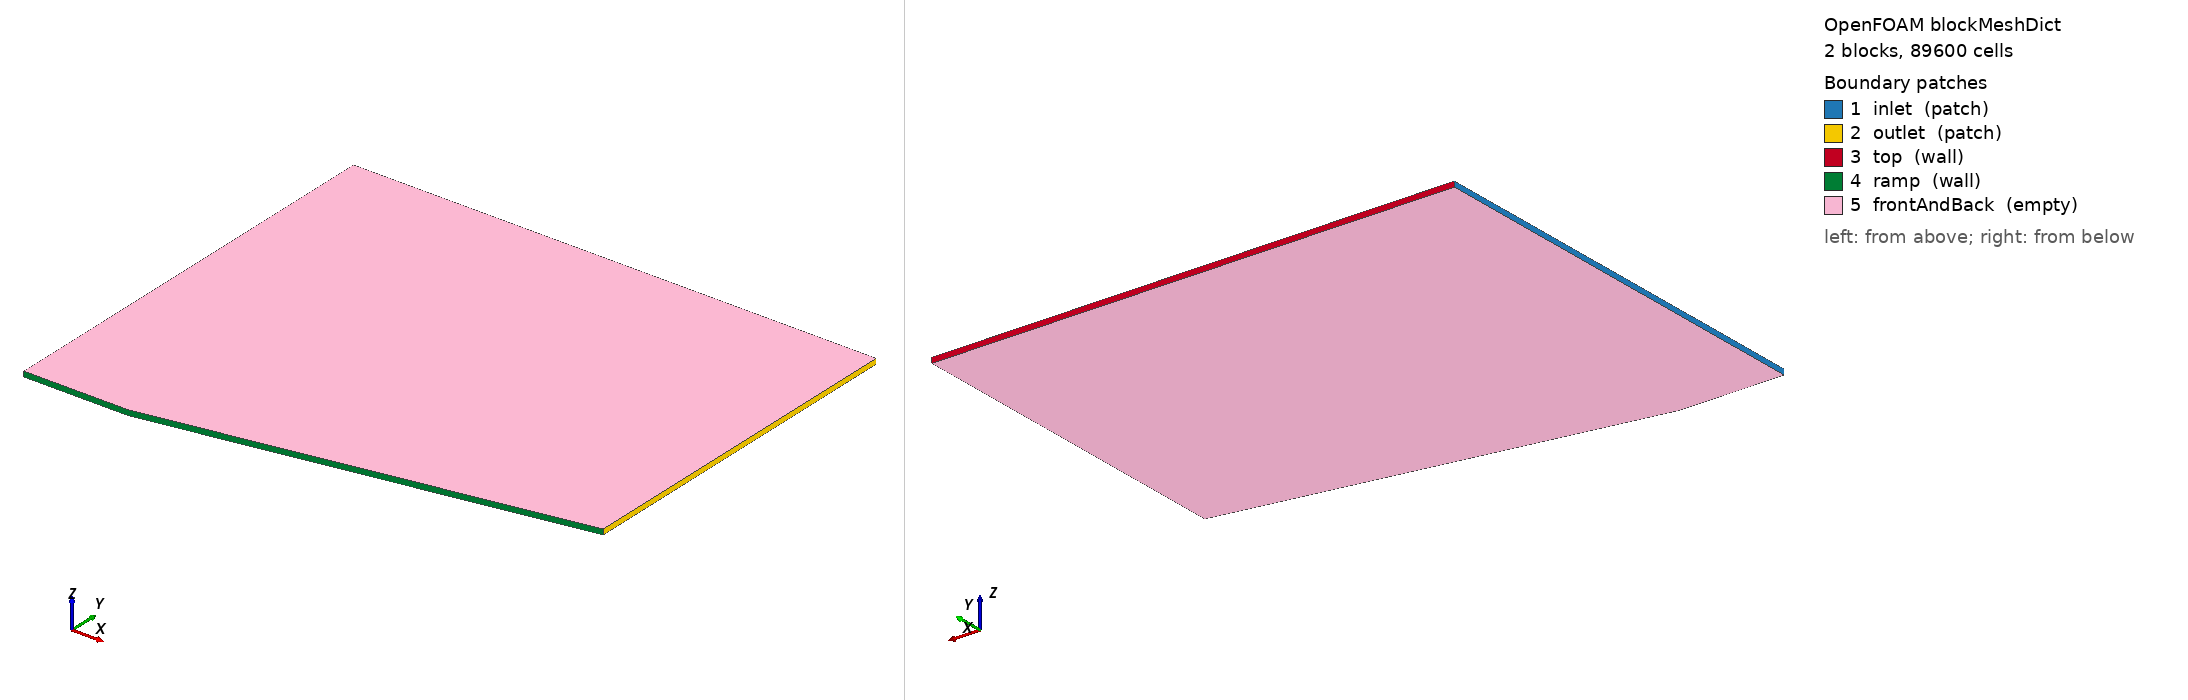

OpenFOAM case: the mesh blockMesh builds from blockMeshDict, 2 block(s), 89600 cells. Boundary patches (legend numbers): 1 inlet (patch), 2 outlet (patch), 3 top (wall), 4 ramp (wall), 5 frontAndBack (empty). Left view from above one corner, right view from below the opposite corner. Boundary conditions: 3 field file(s) under 0/; 5 of 5 drawn patches have an entry in a shipped field file.

=== system/blockMeshDict ===
FoamFile { version 2.0; format ascii; class dictionary; object blockMeshDict; }
scale 1;
        vertices
        (
    (0 0 0)
    (0.20000000000000001 0 0)
    (0.20000000000000001 0.81999999999999995 0)
    (0 0.81999999999999995 0)
    (1 0.14106158456677198 0)
    (1 0.81999999999999995 0)
    (0 0 0.01)
    (0.20000000000000001 0 0.01)
    (0.20000000000000001 0.81999999999999995 0.01)
    (0 0.81999999999999995 0.01)
    (1 0.14106158456677198 0.01)
    (1 0.81999999999999995 0.01)
        );
        blocks
        (
            hex (0 1 2 3 6 7 8 9) (80 224 1) simpleGrading (1 1 1)
            hex (1 4 5 2 7 10 11 8) (320 224 1) simpleGrading (1 1 1)
        );
        edges ();
        boundary
        (
            inlet { type patch; faces ((3 0 6 9)); }
            outlet { type patch; faces ((4 5 11 10)); }
            top { type wall; faces ((2 3 9 8) (5 2 8 11)); }
            ramp { type wall; faces ((0 1 7 6) (1 4 10 7)); }
            frontAndBack
            {
                type empty;
                faces ((0 3 2 1) (1 2 5 4) (6 7 8 9) (7 10 11 8));
            }
        );
        mergePatchPairs ();


=== system/controlDict ===
FoamFile { version 2.0; format ascii; class dictionary; object controlDict; }
application foamRun;
        solver shockFluid;
        startFrom startTime;
        startTime 0;
        stopAt endTime;
        endTime 0.008;
        deltaT 5e-7;
        writeControl adjustableRunTime;
        writeInterval 0.00025;
        purgeWrite 0;
        writeFormat ascii;
        writePrecision 12;
        writeCompression off;
        timeFormat general;
        timePrecision 9;
        runTimeModifiable false;
        adjustTimeStep yes;
        maxCo 0.3;
        maxDeltaT 2e-6;


=== 0/T ===
FoamFile { version 2.0; format ascii; class volScalarField; object T; }
dimensions [temperature];
            internalField uniform 300;
            boundaryField
            {
                inlet { type fixedValue; value uniform 300; }
                outlet { type zeroGradient; }
                ramp { type zeroGradient; }
                top { type zeroGradient; }
                frontAndBack { type empty; }
            }


=== 0/U ===
FoamFile { version 2.0; format ascii; class volVectorField; object U; }
dimensions [velocity];
            internalField uniform (694.4379021914054 0 0);
            boundaryField
            {
                inlet { type fixedValue; value uniform (694.4379021914054 0 0); }
                outlet { type zeroGradient; }
                ramp { type slip; }
                top { type slip; }
                frontAndBack { type empty; }
            }


=== 0/p ===
FoamFile { version 2.0; format ascii; class volScalarField; object p; }
dimensions [pressure];
            internalField uniform 101325;
            boundaryField
            {
                inlet { type fixedValue; value uniform 101325; }
                outlet { type zeroGradient; }
                ramp { type zeroGradient; }
                top { type zeroGradient; }
                frontAndBack { type empty; }
            }
